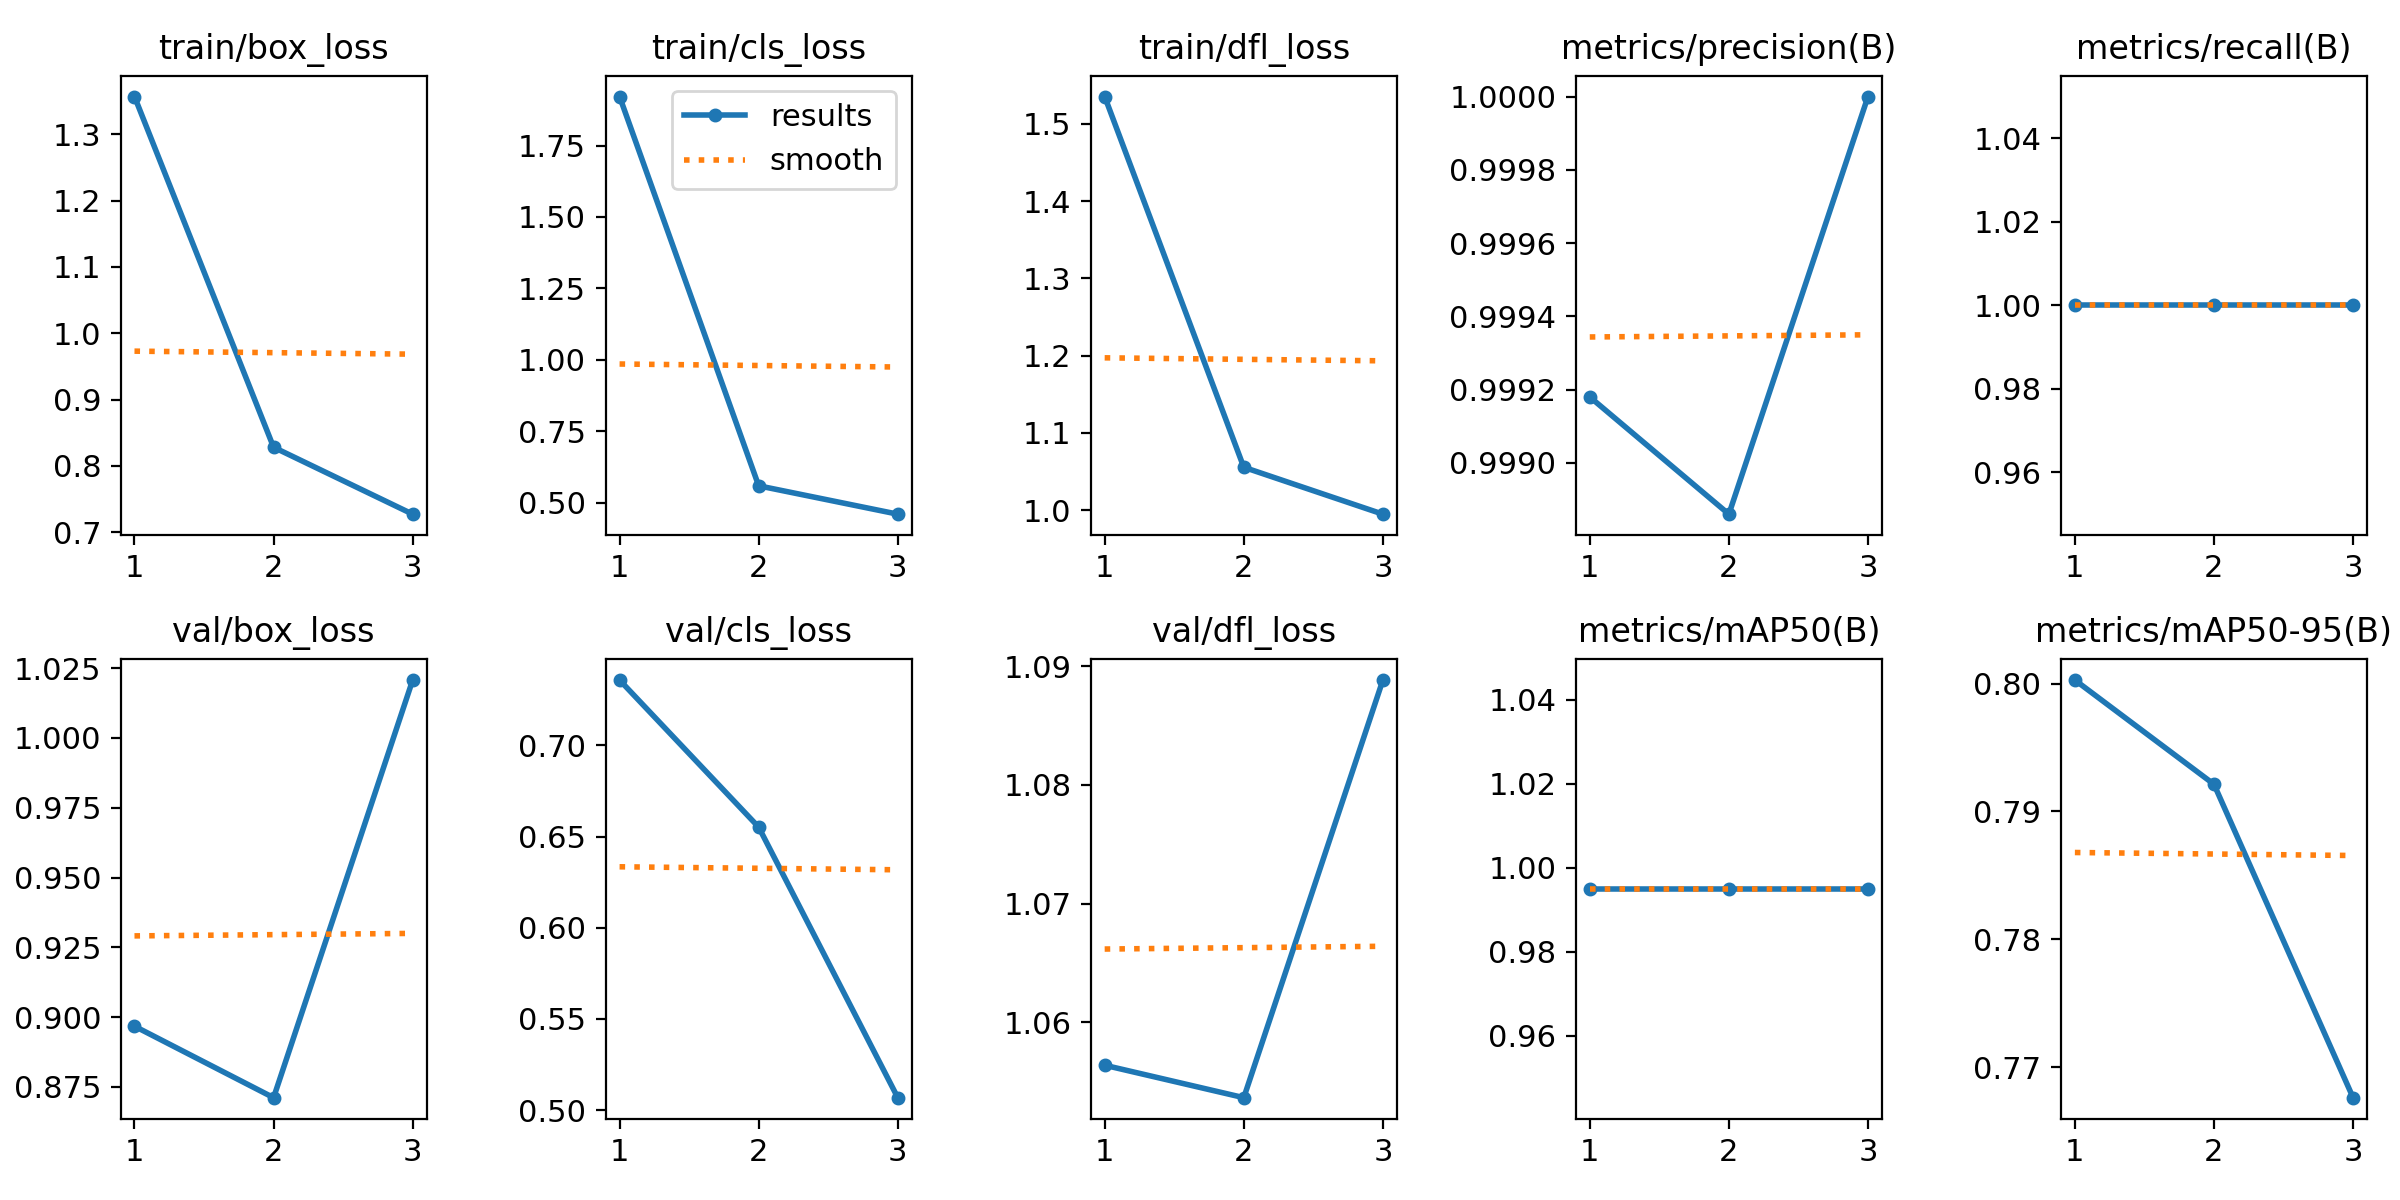

The table this chart was drawn from, first rows:
epoch, time, train/box_loss, train/cls_loss, train/dfl_loss, metrics/precision(B), metrics/recall(B), metrics/mAP50(B), metrics/mAP50-95(B), val/box_loss, val/cls_loss, val/dfl_loss, lr/pg0, lr/pg1, lr/pg2
1, 102, 1.357, 1.921, 1.536, 0.9992, 1, 0.995, 0.8003, 0.8968, 0.7359, 1.056, 0.0005497, 0.0005497, 0.0005497
2, 199.3, 0.8281, 0.5595, 1.056, 0.9989, 1, 0.995, 0.7921, 0.8711, 0.6552, 1.054, 0.0007406, 0.0007406, 0.0007406
3, 310.4, 0.7272, 0.4603, 0.9948, 1, 1, 0.995, 0.7676, 1.021, 0.5069, 1.089, 0.0005647, 0.0005647, 0.0005647
